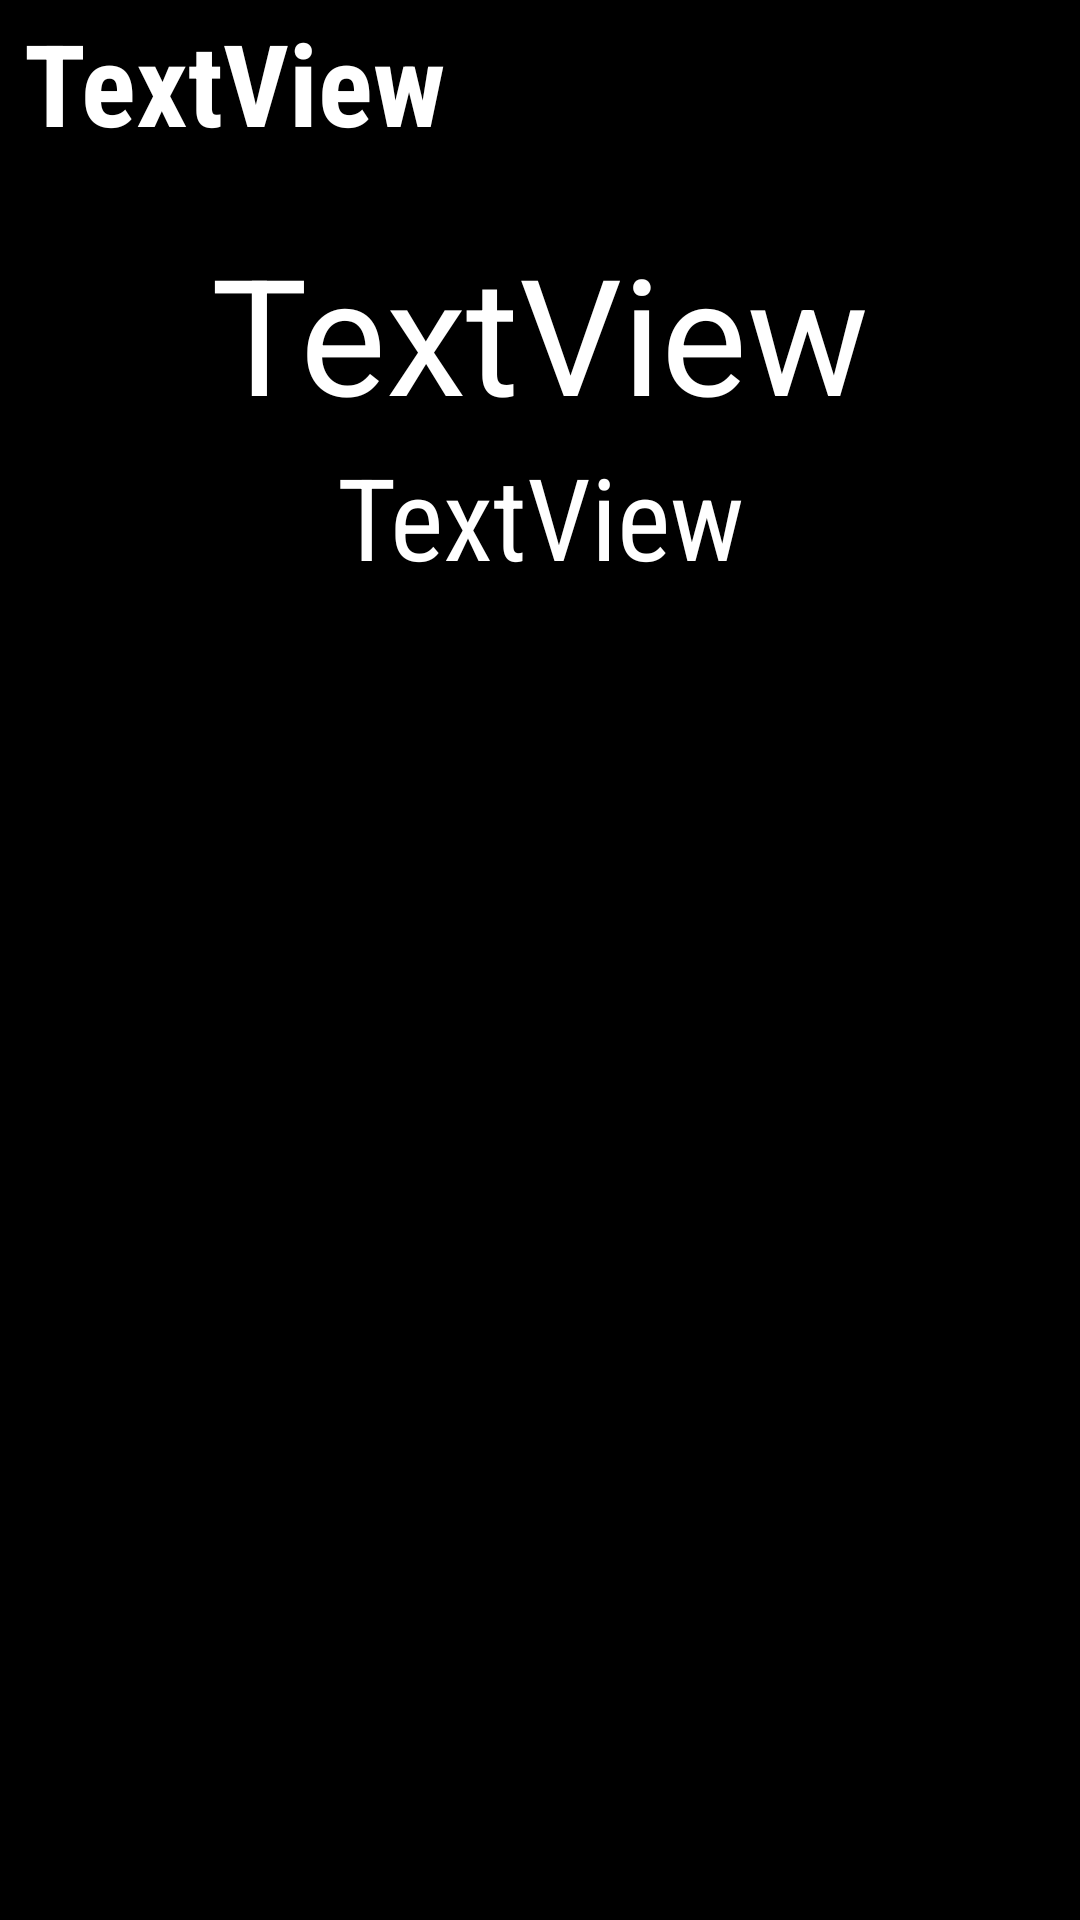

Reconstruct the res/layout file that produces this screen, plus the resources it refers to.
<!-- AndroidManifest.xml: application theme AppTheme -->
<!-- res/layout/activity_evento.xml -->
<?xml version="1.0" encoding="utf-8"?>
<LinearLayout xmlns:android="http://schemas.android.com/apk/res/android"
              xmlns:app="http://schemas.android.com/apk/res-auto"
              android:orientation="vertical"
              android:background="#000000"
              android:layout_width="match_parent"
              android:layout_height="match_parent">
    <FrameLayout xmlns:android="http://schemas.android.com/apk/res/android"
                 android:layout_width="match_parent"
                 android:layout_height="match_parent">

    <ImageView
        android:id="@+id/imagenDeporte"
        android:layout_width="match_parent"
        android:layout_height="match_parent"
        android:scaleType="centerCrop"
        android:transitionName="fondot"
/>
        <LinearLayout
            android:id="@+id/global"
            android:transitionName="globalt"
        android:orientation="vertical"
        android:layout_width="match_parent"
        android:layout_height="match_parent">
        <LinearLayout
            android:id="@+id/gradiente"
            android:orientation="horizontal"
            android:layout_width="match_parent"
            android:paddingTop="2dp"
            android:paddingBottom="18dp"
            android:paddingLeft="8dp"
            android:paddingRight="12dp"
            android:background="@drawable/gradient"
            android:transitionName="gradientet"
            android:layout_height="wrap_content">
            <TextView
                android:id="@+id/hora"
                android:layout_width="wrap_content"
                android:layout_height="match_parent"
                android:textColor="#ffffff"
                android:textSize="38dp"
                android:gravity="left|center_vertical"
                android:fontFamily="sans-serif-condensed"
                android:shadowColor="#000000"
                android:shadowDx="5"
                android:shadowDy="5"
                android:shadowRadius="0.1"
                android:textStyle="bold"
                android:transitionName="horat"
                android:text="TextView"/>


            </LinearLayout>

        <LinearLayout
            android:id="@+id/texto"
            android:transitionName="textot"
            android:orientation="vertical"
            android:layout_width="match_parent"
            android:layout_height="wrap_content">
            <TextView
                android:id="@+id/nombre"
                android:layout_width="match_parent"
                android:layout_height="wrap_content"
                android:layout_marginTop="4dp"
                android:textSize="54dp"
                android:textColor="#ffffff"
                android:gravity="center_horizontal|center_vertical"
                android:shadowColor="#000000"
                android:shadowDx="7"
                android:shadowDy="7"
                android:shadowRadius="0.1"
                android:transitionName="nombret"
                android:text="TextView"/>
            <TextView
                android:id="@+id/competicion"
                android:layout_width="match_parent"
                android:layout_height="wrap_content"
                android:textSize="38dp"
                android:textColor="#ffffff"
                android:gravity="center_horizontal|center_vertical"
                android:maxLines="1"
                android:fontFamily="sans-serif-condensed"
                android:shadowColor="#000000"
                android:shadowDx="6"
                android:shadowDy="6"
                android:shadowRadius="0.1"
                android:transitionName="competiciont"
                android:text="TextView"/>
        </LinearLayout>
            <GridView
                android:id="@+id/grid"
                android:layout_width="match_parent"
                android:layout_height="match_parent"
                android:paddingLeft="10dp"
                android:paddingRight="10dp"
                android:verticalSpacing="20dp"
                android:horizontalSpacing="20dp"
                android:layout_marginTop="50dp"
                />
        <LinearLayout
            android:id="@+id/empty"
            android:transitionName="textot"
            android:orientation="vertical"
            android:layout_width="77dp"
            android:layout_height="77dp"
            android:background="@drawable/circulo"
            android:paddingBottom="2dp"
            android:paddingRight="2dp"
            android:paddingTop="3dp"
            android:paddingLeft="3dp"
            android:layout_marginTop="40dp"
            android:visibility="gone"
            android:layout_gravity="center_horizontal"
            >
            <com.crystal.crystalpreloaders.widgets.CrystalPreloader
                android:id="@+id/spin_kit"
                android:layout_width="match_parent"
                android:layout_height="match_parent"
                app:crs_pl_style="tornado_circle_3"
                app:crs_pl_size="small"
                app:crs_pl_fg_color="#bbb"
                app:crs_pl_bg_color="#000"/>
        </LinearLayout>
        </LinearLayout>

</FrameLayout>



    <WebView
        android:id="@+id/web"
        android:layout_width="match_parent"
        android:layout_height="0dp"
        android:layout_weight="1"

        />
</LinearLayout>
<!-- resources referenced by this layout -->
<resources>
  <!-- drawable circulo (drawable) -->
  <?xml version="1.0" encoding="utf-8"?>
  <layer-list xmlns:android="http://schemas.android.com/apk/res/android">
  
      
      <item>
          <shape android:shape="oval">
              <solid   android:color="#000000"/>
              <corners android:radius="100dp" />
          </shape>
      </item>
  
      
      <item android:bottom="1.5dp" android:right="1.5dp">
  
          <shape android:shape="oval">
              <solid   android:color="#ffffff"/>
              <corners android:radius="97dp" />
          </shape>
  
      </item>
  
  
  </layer-list>
  <!-- drawable gradient (drawable) -->
  <?xml version="1.0" encoding="utf-8"?>
  <shape xmlns:android="http://schemas.android.com/apk/res/android">
      <gradient
          android:startColor="#99000000"
          android:endColor="#00FFFFFF"
          android:angle="270"
          android:type="linear" />
  </shape>
  <style name="AppTheme" parent="android:Theme.Material">
          <item name="android:windowContentTransitions">true</item>
      </style>
</resources>
